4-way image classification set "image_classifier" from GitHub (dokkev/Whisker-Based-Tactile-Sensing-and-Shape-Classification); label vocabulary: baseball, concave shape, convex shape, tennis ball.

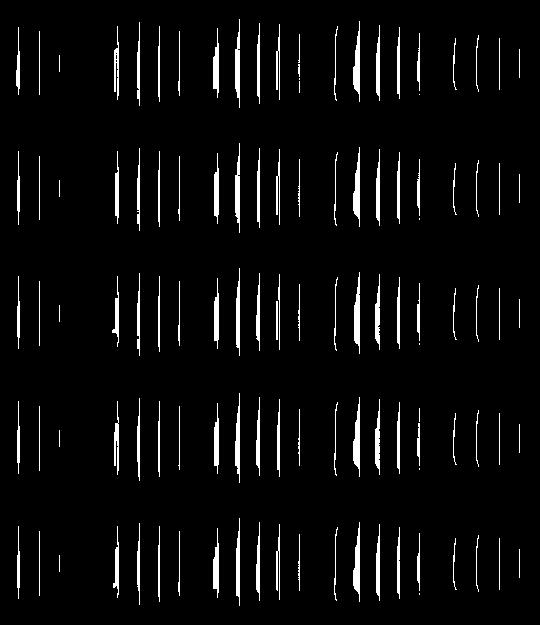
Label: concave shape

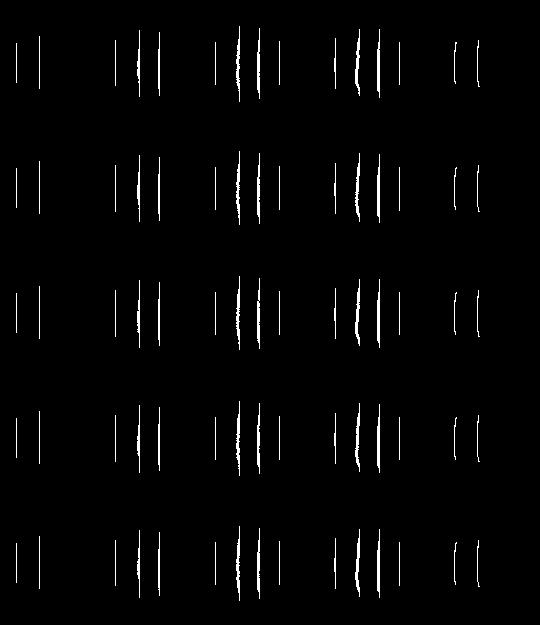
Label: convex shape

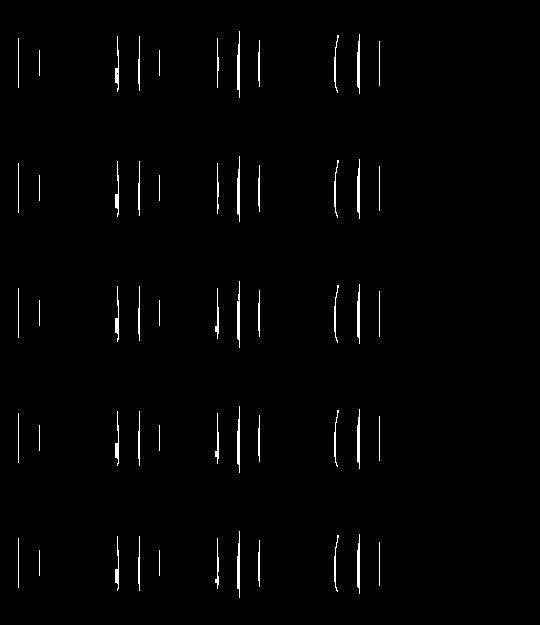
Label: concave shape

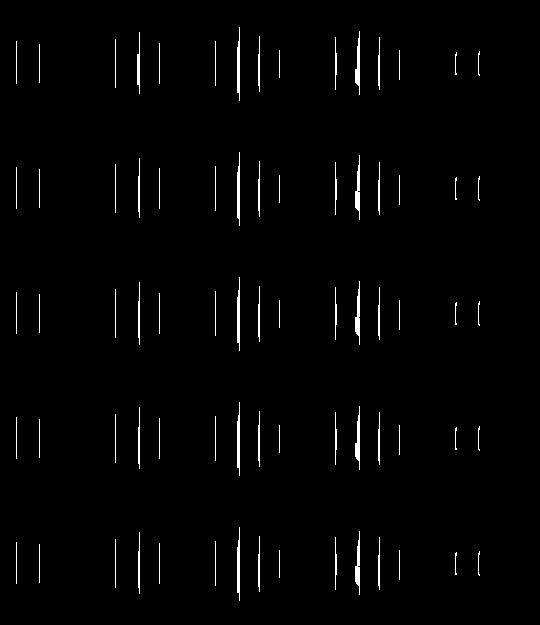
Label: concave shape

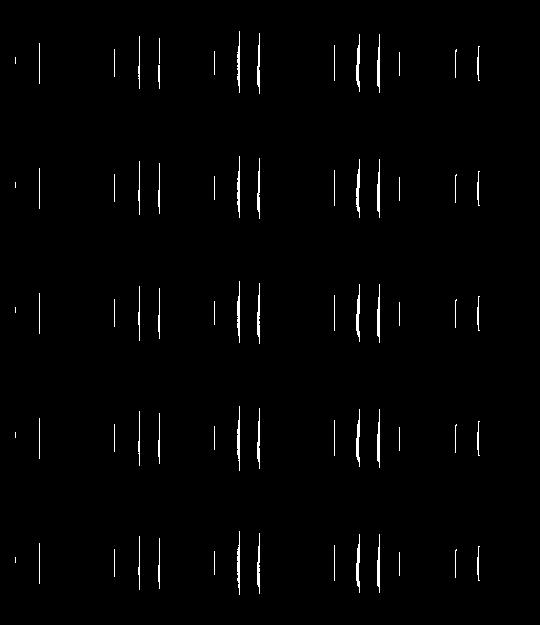
Label: convex shape

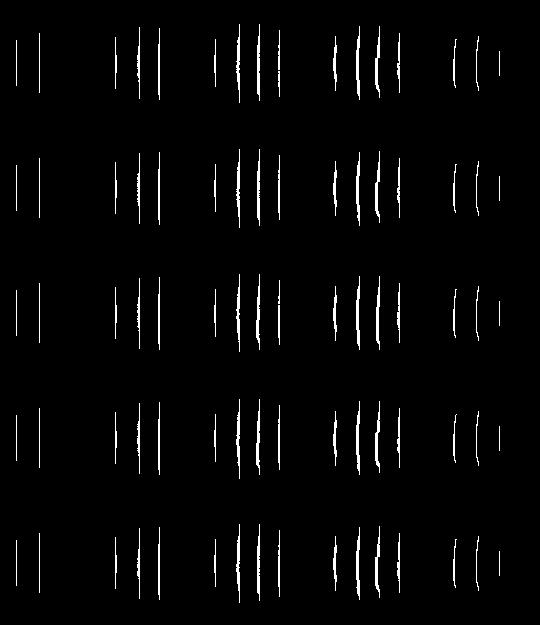
Label: convex shape
